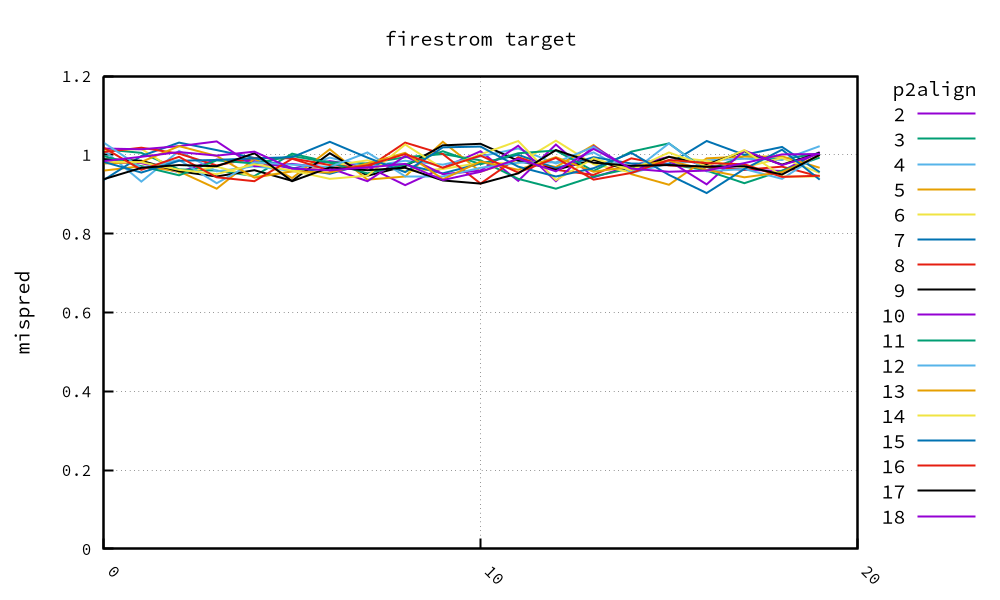

Source data for this figure (header and first rows):
, 2, 3, 4, 5, 6, 7, 8, 9, 10, 11, 12, 13, 14, 15, 16, 17, 18, 19, 20
0, 0.982, 1.014, 1.012, 0.96, 1.011, 0.936, 1.007, 0.989, 1.016, 0.997, 1.031, 0.978, 0.983, 0.982, 1.018, 0.938, 0.984
1, 0.979, 1.005, 0.932, 0.971, 1.015, 0.997, 1.018, 0.985, 1.014, 0.971, 0.967, 0.982, 0.981, 0.955, 0.962, 0.967, 0.995
2, 0.956, 0.963, 1.01, 0.958, 0.954, 1.031, 1.003, 0.958, 1.022, 0.948, 0.987, 1.022, 0.962, 0.985, 0.995, 0.974, 1.007
3, 0.988, 0.96, 0.958, 0.914, 0.97, 1.012, 0.973, 0.945, 1.034, 0.986, 0.928, 0.997, 0.951, 0.987, 0.943, 0.971, 0.998
4, 0.984, 0.946, 0.971, 0.99, 0.944, 0.992, 0.992, 0.961, 0.971, 0.978, 0.981, 0.942, 0.976, 0.991, 0.933, 1.004, 1.008
5, 0.965, 1.003, 0.959, 0.941, 0.958, 0.967, 0.991, 0.934, 0.977, 0.997, 0.975, 0.958, 0.96, 0.994, 0.99, 0.933, 0.965
6, 0.984, 0.981, 0.993, 1.014, 0.972, 0.952, 0.974, 1.004, 0.966, 0.98, 0.969, 0.955, 0.939, 1.033, 0.96, 0.968, 0.961
7, 0.97, 0.978, 0.97, 0.937, 0.986, 0.978, 0.967, 0.947, 0.933, 0.953, 1.006, 0.978, 0.947, 0.993, 0.973, 0.961, 0.968
8, 0.923, 0.994, 0.985, 0.945, 0.958, 0.975, 1.031, 0.971, 0.997, 0.975, 0.944, 1.005, 1.026, 0.956, 1.002, 0.967, 0.977
9, 0.967, 1.002, 0.975, 1.033, 0.964, 0.953, 1.002, 1.024, 0.951, 1.009, 0.944, 0.938, 0.965, 1.019, 0.967, 0.935, 0.936
10, 1.009, 0.986, 0.996, 0.957, 0.98, 0.978, 0.927, 1.028, 0.96, 0.976, 0.967, 0.983, 1.001, 1.021, 0.998, 0.927, 0.957
11, 0.934, 0.939, 1.016, 0.988, 0.978, 1.0, 0.994, 0.985, 1.023, 1.004, 0.98, 0.962, 1.035, 0.97, 0.955, 0.953, 0.99
12, 1.026, 0.914, 0.978, 0.969, 1.036, 0.966, 0.962, 0.962, 0.933, 1.011, 0.981, 0.994, 0.936, 0.945, 0.992, 1.012, 0.958
13, 0.943, 0.945, 1.006, 1.025, 0.976, 0.994, 0.949, 0.987, 1.022, 0.959, 1.02, 0.957, 0.991, 0.966, 0.937, 0.98, 1.015
14, 0.972, 0.966, 0.954, 0.951, 0.955, 0.978, 0.991, 0.96, 0.962, 1.008, 0.955, 0.97, 0.961, 1.005, 0.954, 0.972, 0.965
15, 0.995, 0.976, 0.978, 0.924, 0.995, 0.977, 0.973, 0.995, 0.985, 1.029, 1.029, 0.985, 1.006, 0.949, 0.987, 0.974, 0.957
16, 0.973, 0.961, 0.986, 0.991, 0.985, 1.035, 0.969, 0.975, 0.925, 0.96, 0.958, 0.962, 0.971, 0.903, 0.979, 0.97, 0.96
17, 0.962, 0.997, 0.99, 0.996, 0.968, 1.0, 0.962, 1.009, 1.011, 0.928, 0.964, 0.943, 1.012, 0.964, 0.976, 0.971, 0.979
18, 0.959, 0.989, 0.987, 0.996, 0.992, 1.02, 0.97, 0.975, 0.974, 0.96, 0.939, 0.956, 0.946, 1.013, 0.944, 0.95, 1.001
19, 1.007, 1.004, 1.022, 0.967, 0.954, 0.956, 0.945, 1.005, 1.003, 0.993, 1.001, 0.999, 0.946, 0.937, 0.947, 1.0, 1.002
